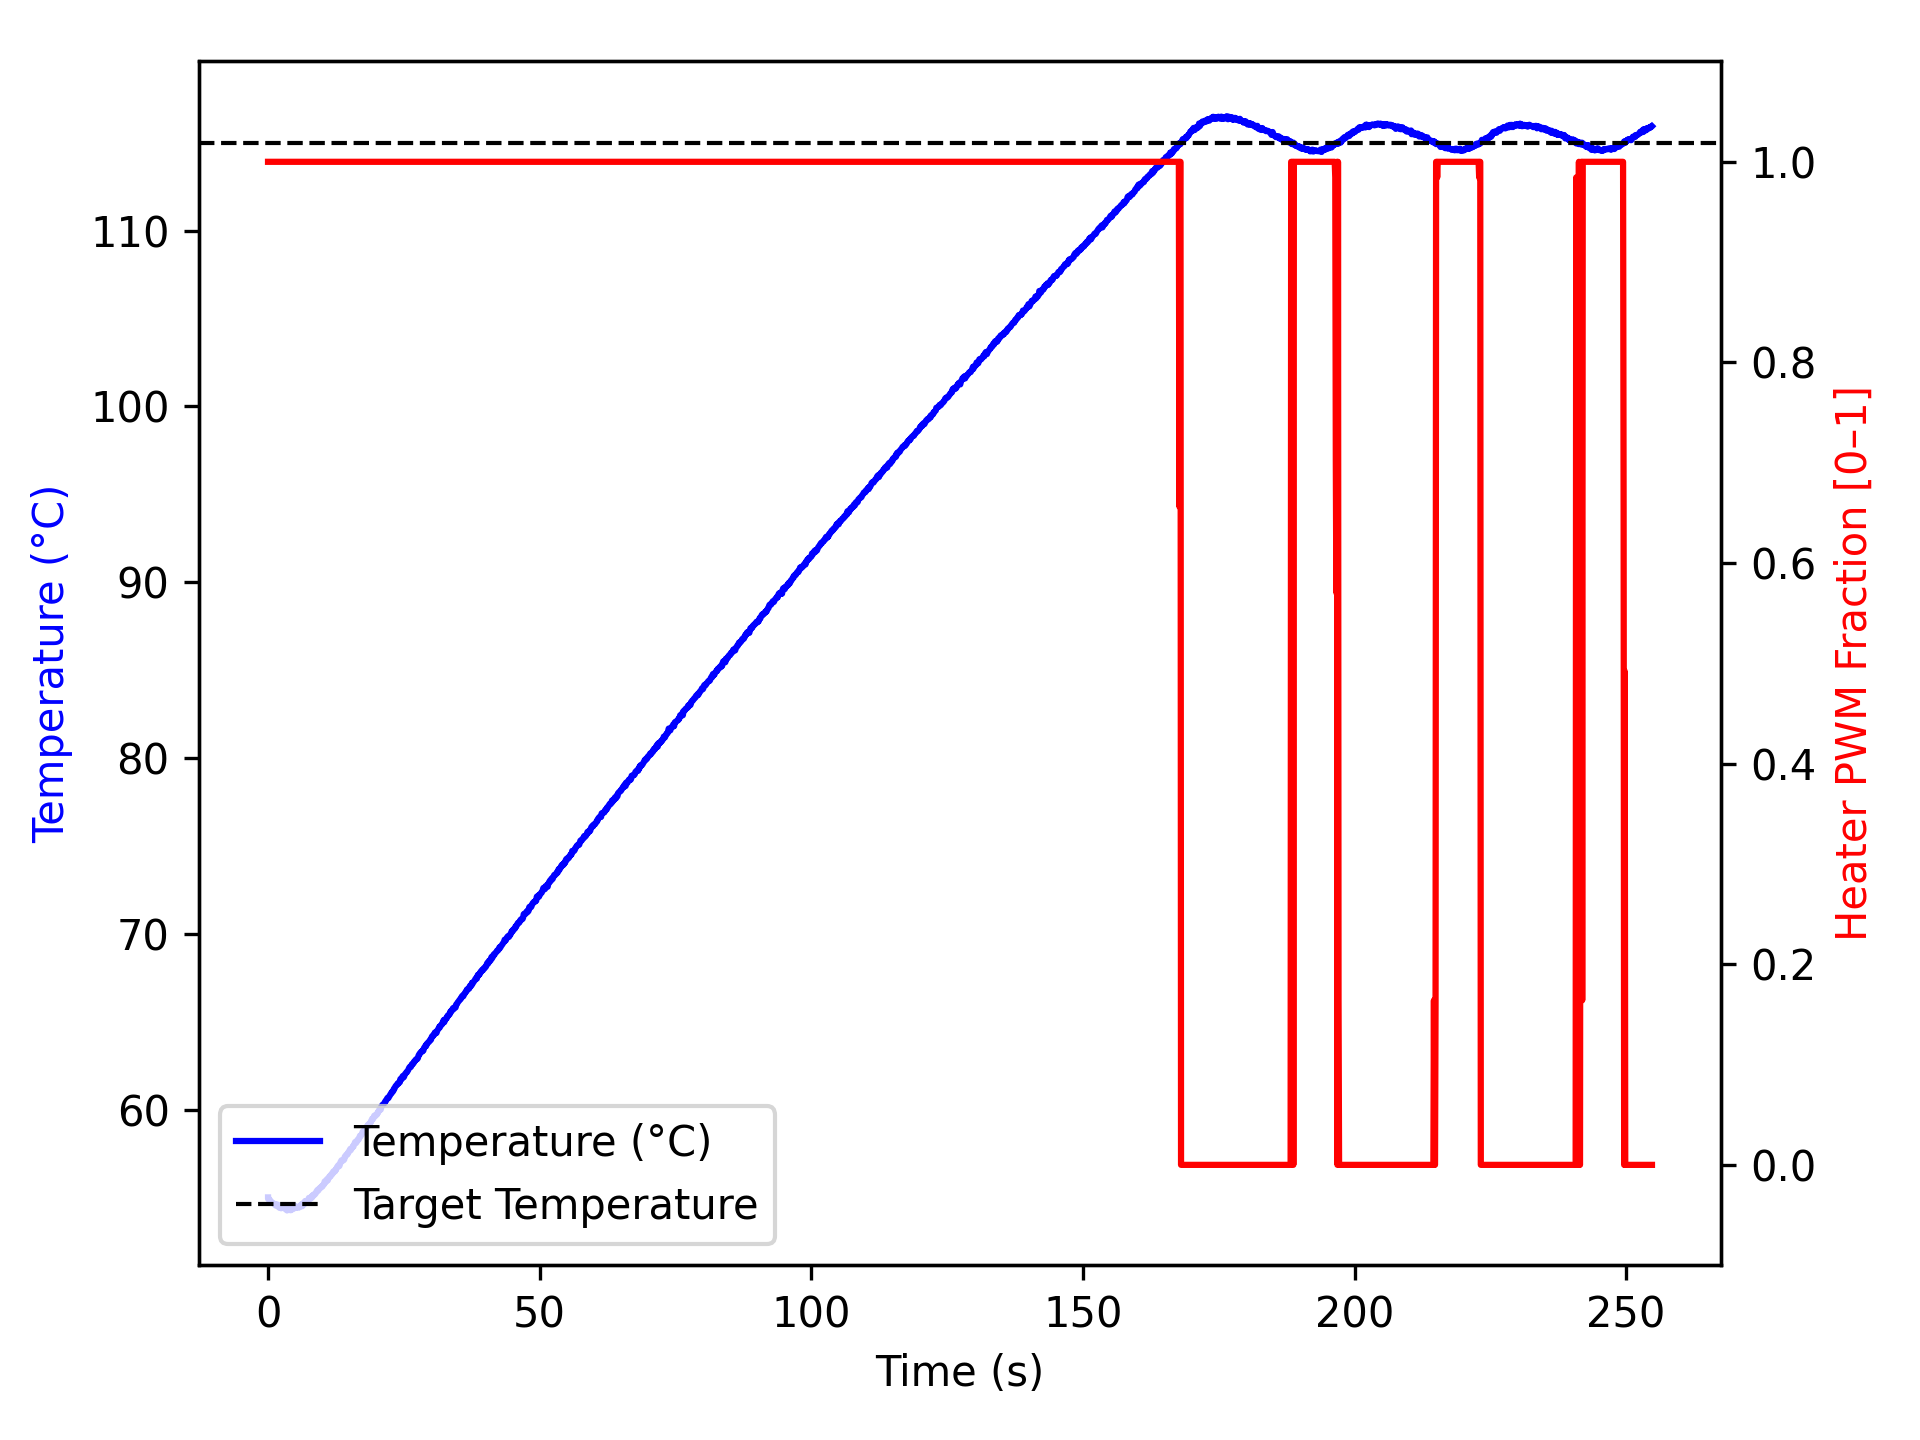

Source data for this figure (header and first rows):
time_ms, temperature, heater
0, 55.02, 1.0
0, 54.95, 1.0
101, 54.92, 1.0
202, 54.93, 1.0
302, 54.86, 1.0
402, 54.84, 1.0
503, 54.72, 1.0
603, 54.77, 1.0
703, 54.74, 1.0
803, 54.72, 1.0
903, 54.7, 1.0
1003, 54.68, 1.0
1103, 54.67, 1.0
1203, 54.65, 1.0
1303, 54.61, 1.0
1403, 54.56, 1.0
1503, 54.62, 1.0
1603, 54.59, 1.0
1703, 54.61, 1.0
1803, 54.61, 1.0
1904, 54.49, 1.0
2004, 54.45, 1.0
2104, 54.52, 1.0
2205, 54.45, 1.0
2305, 54.48, 1.0
2405, 54.41, 1.0
2506, 54.43, 1.0
2606, 54.42, 1.0
2706, 54.45, 1.0
2807, 54.43, 1.0
2907, 54.45, 1.0
3007, 54.4, 1.0
3107, 54.42, 1.0
3207, 54.42, 1.0
3307, 54.4, 1.0
3407, 54.3, 1.0
3507, 54.28, 1.0
3607, 54.36, 1.0
3707, 54.32, 1.0
3807, 54.37, 1.0
3907, 54.36, 1.0
4007, 54.32, 1.0
4107, 54.3, 1.0
4208, 54.3, 1.0
4308, 54.38, 1.0
4408, 54.45, 1.0
4509, 54.36, 1.0
4609, 54.36, 1.0
4709, 54.38, 1.0
4810, 54.43, 1.0
4910, 54.52, 1.0
5010, 54.45, 1.0
5111, 54.5, 1.0
5211, 54.45, 1.0
5311, 54.49, 1.0
5411, 54.47, 1.0
5511, 54.47, 1.0
5611, 54.45, 1.0
5711, 54.5, 1.0
5811, 54.47, 1.0
... 2,481 more rows
